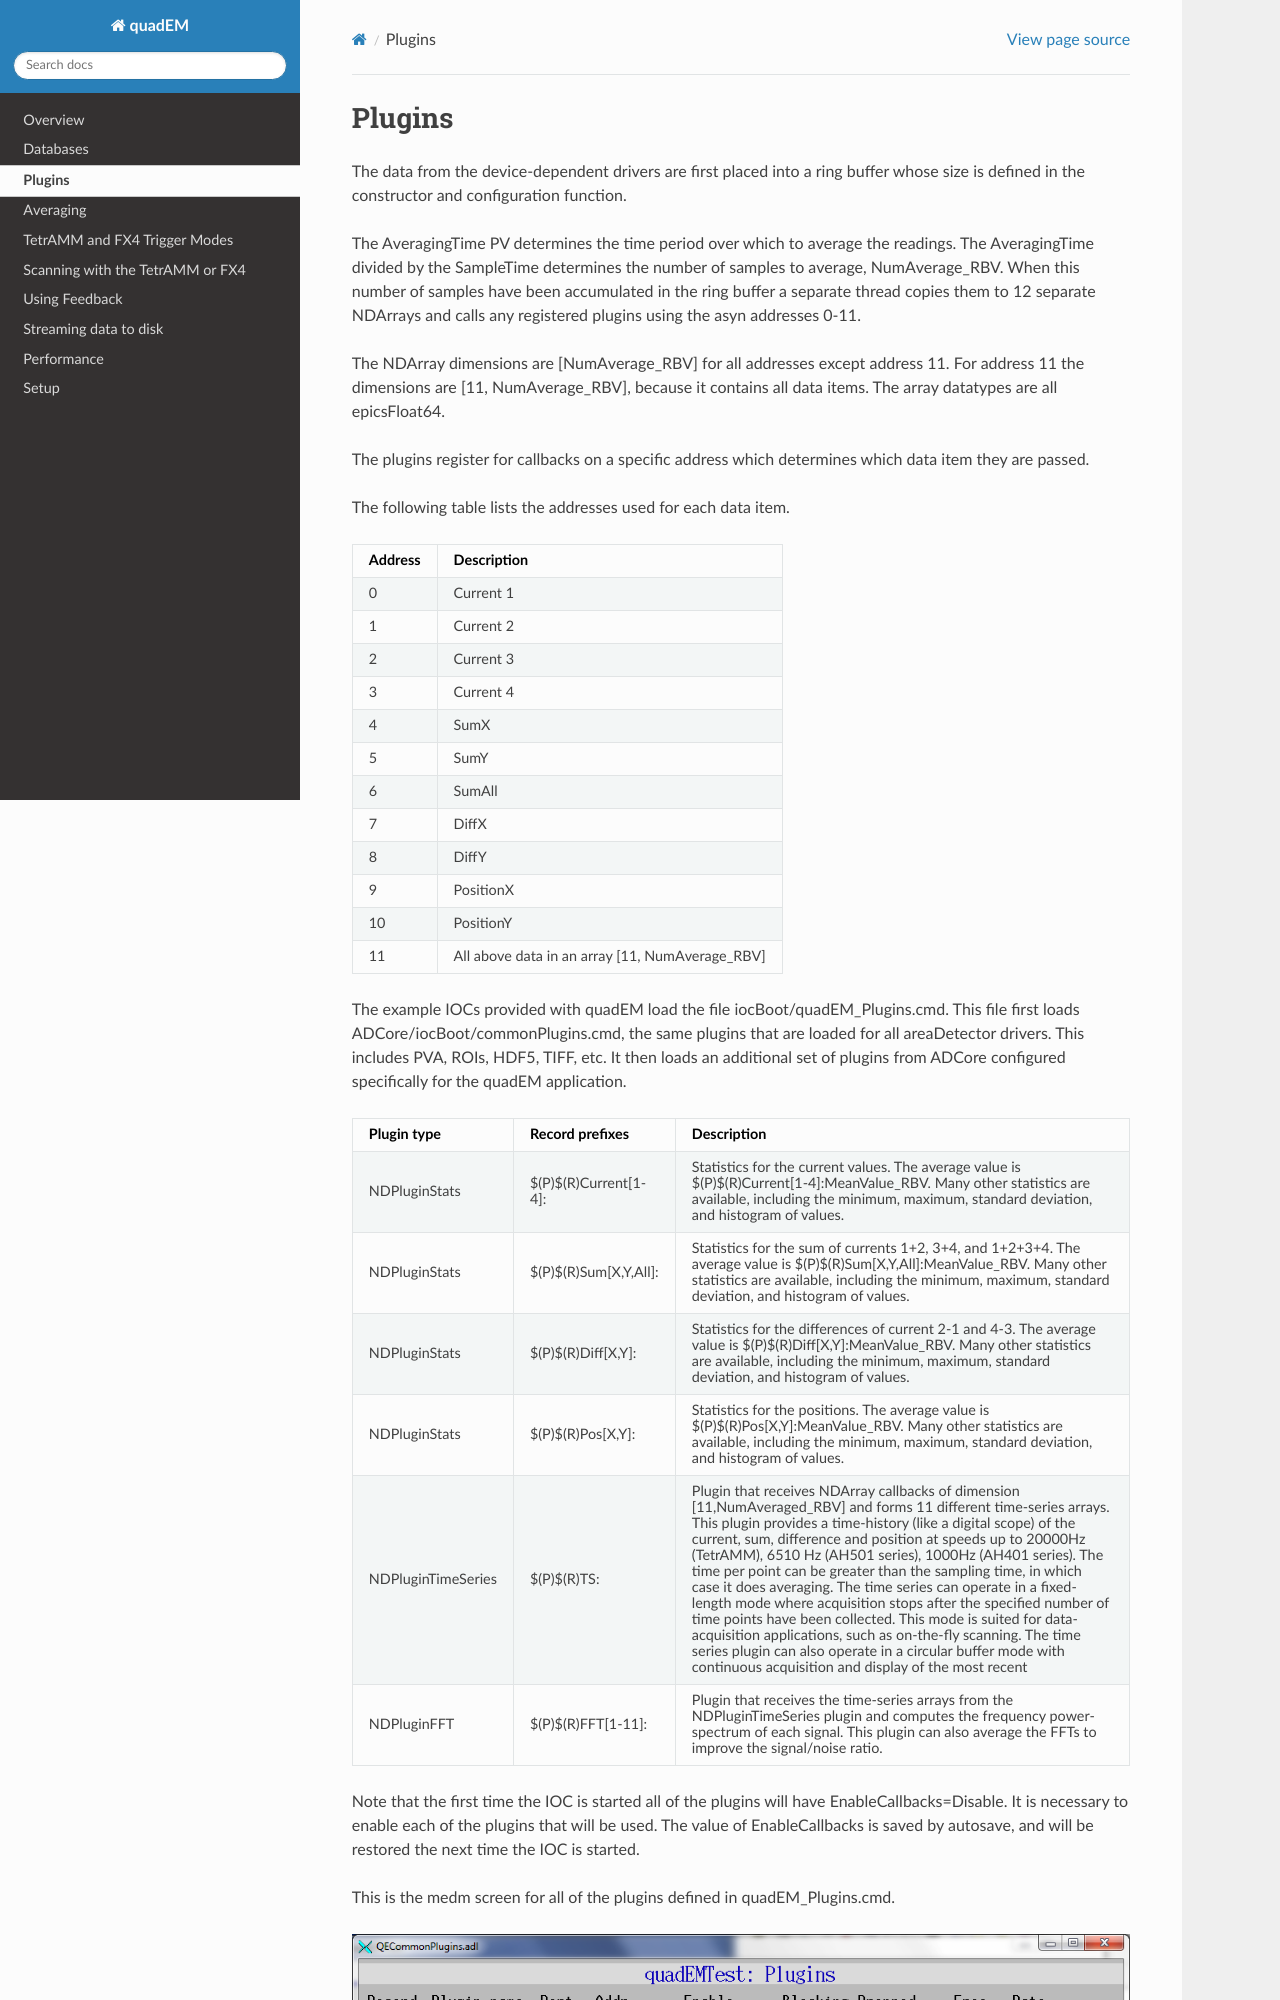

repository: epics-modules/quadEM · page: plugins.html · generator: sphinx

Plugins
-------

The data from the device-dependent drivers are first placed into a ring buffer
whose size is defined in the constructor and configuration function. 

The AveragingTime PV determines the time period over which to average the
readings. The AveragingTime divided by the SampleTime determines the number of samples
to average, NumAverage_RBV. When this number of samples have been accumulated in
the ring buffer a separate thread copies them to 12 separate NDArrays and calls any
registered plugins using the asyn addresses 0-11.

The NDArray dimensions are [NumAverage_RBV] for all addresses except address 11.
For address 11 the dimensions are [11, NumAverage_RBV], because it contains all data items.
The array datatypes are all epicsFloat64.

The plugins register for callbacks on a specific address which determines which data item
they are passed.

The following table lists the addresses used for each data item.

.. cssclass:: table-bordered table-striped table-hover
.. list-table::
  :header-rows: 1
  :widths: auto

  * - Address
    - Description   
  * - 0
    - Current 1
  * - 1
    - Current 2
  * - 2
    - Current 3
  * - 3
    - Current 4
  * - 4
    - SumX
  * - 5
    - SumY
  * - 6
    - SumAll
  * - 7
    - DiffX
  * - 8
    - DiffY
  * - 9
    - PositionX
  * - 10
    - PositionY
  * - 11
    - All above data in an array [11, NumAverage_RBV]

The example IOCs provided with quadEM load the file iocBoot/quadEM_Plugins.cmd.
This file first loads ADCore/iocBoot/commonPlugins.cmd, the same plugins that
are loaded for all areaDetector drivers.  This includes PVA, ROIs, HDF5, TIFF, etc.
It then loads an additional set of plugins from ADCore configured specifically
for the quadEM application.
